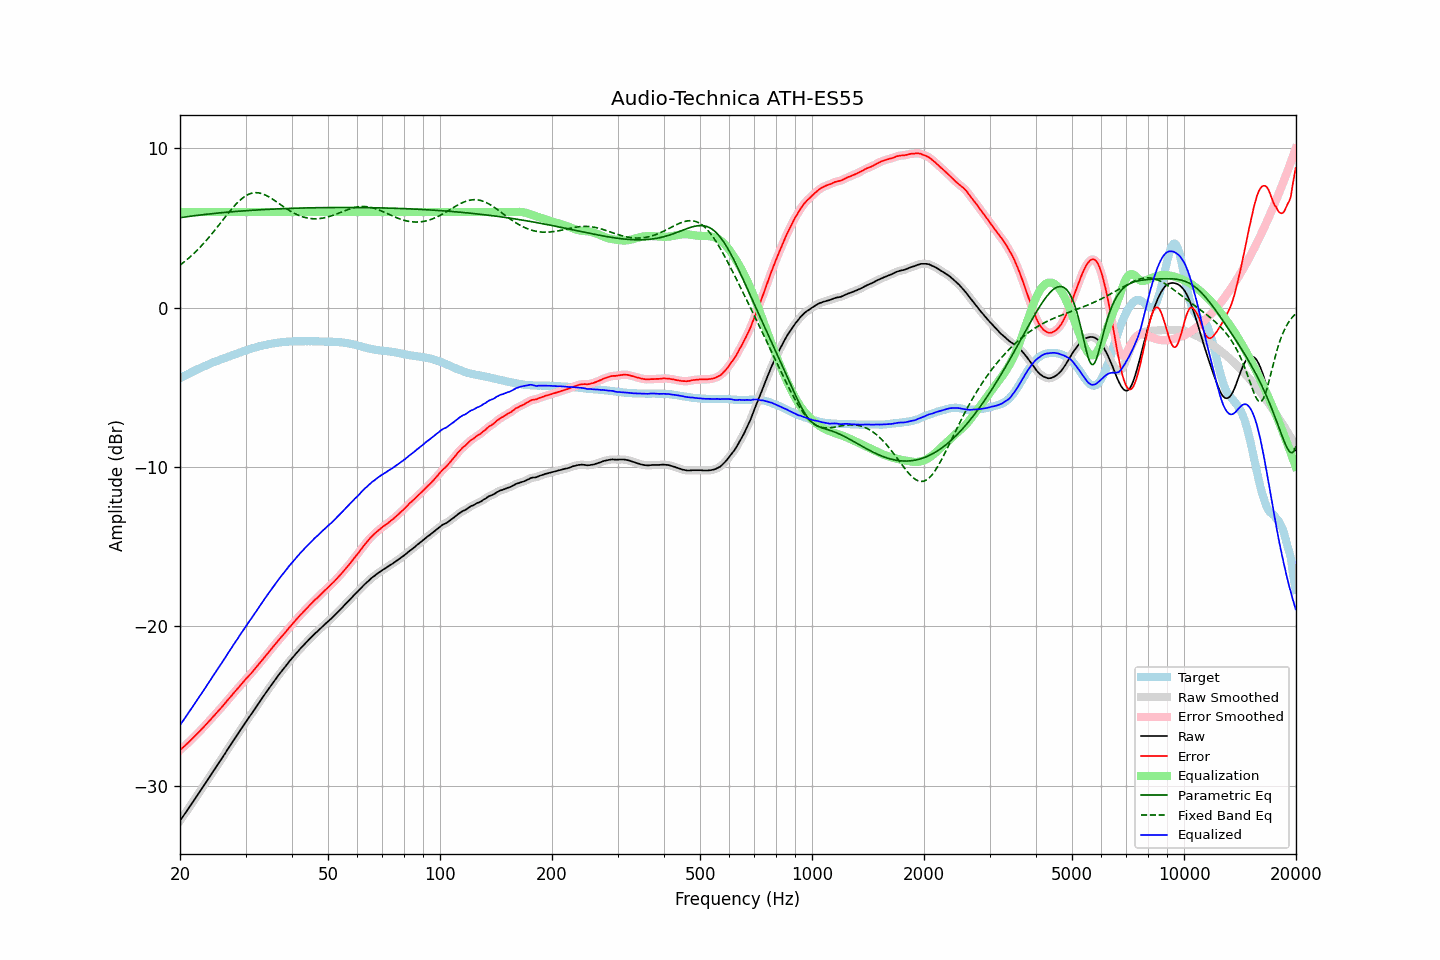

Source data for this figure (header and first rows):
frequency, raw, error, smoothed, error_smoothed, equalization, parametric_eq, fixed_band_eq, equalized_raw, equalized_smoothed, target
20.00, -32.20, -27.76, -32.20, -27.76, 6.00, 5.65, 2.67, -26.20, -26.20, -4.44
20.20, -32.05, -27.67, -32.05, -27.67, 6.00, 5.66, 2.75, -26.05, -26.05, -4.38
20.40, -31.91, -27.58, -31.91, -27.58, 6.00, 5.68, 2.82, -25.91, -25.91, -4.32
20.61, -31.76, -27.50, -31.76, -27.49, 6.00, 5.69, 2.90, -25.76, -25.76, -4.27
20.81, -31.61, -27.39, -31.61, -27.40, 6.00, 5.70, 2.99, -25.61, -25.61, -4.22
21.02, -31.47, -27.31, -31.47, -27.31, 6.00, 5.72, 3.07, -25.47, -25.47, -4.16
21.23, -31.32, -27.21, -31.32, -27.21, 6.00, 5.73, 3.16, -25.32, -25.32, -4.11
21.44, -31.17, -27.11, -31.17, -27.11, 6.00, 5.74, 3.25, -25.17, -25.17, -4.06
21.66, -31.02, -27.01, -31.02, -27.01, 6.00, 5.76, 3.34, -25.02, -25.02, -4.01
21.87, -30.87, -26.91, -30.87, -26.91, 6.00, 5.77, 3.44, -24.87, -24.87, -3.96
22.09, -30.72, -26.81, -30.72, -26.81, 6.00, 5.78, 3.54, -24.72, -24.72, -3.91
22.31, -30.57, -26.71, -30.57, -26.71, 6.00, 5.80, 3.64, -24.57, -24.57, -3.86
22.54, -30.42, -26.60, -30.42, -26.60, 6.00, 5.81, 3.74, -24.42, -24.42, -3.82
22.76, -30.27, -26.50, -30.27, -26.50, 6.00, 5.82, 3.84, -24.27, -24.27, -3.77
22.99, -30.12, -26.39, -30.12, -26.39, 6.00, 5.83, 3.95, -24.12, -24.12, -3.73
23.22, -29.97, -26.29, -29.97, -26.29, 6.00, 5.84, 4.06, -23.97, -23.97, -3.68
23.45, -29.81, -26.17, -29.81, -26.18, 6.00, 5.86, 4.18, -23.81, -23.81, -3.64
23.69, -29.66, -26.07, -29.66, -26.07, 6.00, 5.87, 4.29, -23.66, -23.66, -3.59
23.92, -29.51, -25.96, -29.51, -25.96, 6.00, 5.88, 4.41, -23.51, -23.51, -3.55
24.16, -29.36, -25.86, -29.36, -25.85, 6.00, 5.89, 4.53, -23.36, -23.36, -3.50
24.40, -29.20, -25.74, -29.20, -25.74, 6.00, 5.90, 4.65, -23.20, -23.20, -3.46
24.65, -29.05, -25.63, -29.05, -25.63, 6.00, 5.91, 4.78, -23.05, -23.05, -3.42
24.89, -28.90, -25.52, -28.89, -25.51, 6.00, 5.92, 4.90, -22.90, -22.89, -3.38
25.14, -28.74, -25.40, -28.74, -25.40, 6.00, 5.93, 5.03, -22.74, -22.74, -3.34
25.39, -28.59, -25.28, -28.59, -25.29, 6.00, 5.94, 5.16, -22.59, -22.59, -3.30
25.65, -28.44, -25.18, -28.44, -25.18, 6.00, 5.95, 5.29, -22.44, -22.44, -3.26
25.91, -28.29, -25.07, -28.29, -25.06, 6.00, 5.96, 5.42, -22.29, -22.29, -3.22
26.16, -28.13, -24.94, -28.13, -24.95, 6.00, 5.97, 5.54, -22.13, -22.13, -3.18
26.43, -27.98, -24.83, -27.98, -24.83, 6.00, 5.98, 5.67, -21.98, -21.98, -3.16
26.69, -27.82, -24.70, -27.82, -24.70, 6.00, 5.99, 5.80, -21.82, -21.82, -3.12
26.96, -27.66, -24.58, -27.67, -24.58, 6.00, 6.00, 5.93, -21.66, -21.67, -3.08
27.23, -27.51, -24.46, -27.51, -24.47, 6.00, 6.01, 6.05, -21.51, -21.51, -3.05
27.50, -27.36, -24.35, -27.36, -24.35, 6.00, 6.01, 6.17, -21.36, -21.36, -3.01
27.77, -27.20, -24.23, -27.20, -24.23, 6.00, 6.02, 6.29, -21.20, -21.20, -2.97
28.05, -27.05, -24.11, -27.05, -24.11, 6.00, 6.03, 6.40, -21.05, -21.05, -2.94
28.33, -26.90, -24.00, -26.90, -24.00, 6.00, 6.04, 6.51, -20.90, -20.90, -2.90
28.62, -26.75, -23.89, -26.75, -23.88, 6.00, 6.05, 6.61, -20.75, -20.75, -2.86
28.90, -26.59, -23.77, -26.59, -23.77, 6.00, 6.06, 6.71, -20.59, -20.59, -2.82
29.19, -26.44, -23.65, -26.44, -23.65, 6.00, 6.06, 6.80, -20.44, -20.44, -2.79
29.48, -26.29, -23.53, -26.28, -23.53, 6.00, 6.07, 6.88, -20.29, -20.28, -2.75
29.78, -26.13, -23.42, -26.13, -23.41, 6.00, 6.08, 6.96, -20.13, -20.13, -2.72
30.08, -25.98, -23.30, -25.98, -23.30, 6.00, 6.09, 7.02, -19.98, -19.98, -2.69
30.38, -25.84, -23.19, -25.84, -23.19, 6.00, 6.09, 7.08, -19.84, -19.84, -2.65
30.68, -25.70, -23.08, -25.70, -23.08, 6.00, 6.10, 7.13, -19.70, -19.70, -2.62
30.99, -25.56, -22.98, -25.56, -22.98, 6.00, 6.11, 7.16, -19.56, -19.56, -2.58
31.30, -25.41, -22.86, -25.41, -22.86, 6.00, 6.11, 7.19, -19.41, -19.41, -2.55
31.61, -25.26, -22.74, -25.26, -22.74, 6.00, 6.12, 7.21, -19.26, -19.26, -2.52
31.93, -25.11, -22.62, -25.11, -22.62, 6.00, 6.13, 7.21, -19.11, -19.11, -2.49
32.24, -24.97, -22.50, -24.97, -22.50, 6.00, 6.13, 7.21, -18.97, -18.97, -2.46
32.57, -24.82, -22.38, -24.82, -22.38, 6.00, 6.14, 7.20, -18.82, -18.82, -2.44
32.89, -24.67, -22.26, -24.67, -22.26, 6.00, 6.14, 7.18, -18.67, -18.67, -2.41
33.22, -24.52, -22.13, -24.52, -22.13, 6.00, 6.15, 7.15, -18.52, -18.52, -2.39
33.55, -24.37, -22.01, -24.37, -22.01, 6.00, 6.16, 7.12, -18.37, -18.37, -2.36
33.89, -24.23, -21.89, -24.23, -21.88, 6.00, 6.16, 7.07, -18.23, -18.23, -2.34
34.23, -24.08, -21.76, -24.08, -21.76, 6.00, 6.17, 7.02, -18.08, -18.08, -2.32
34.57, -23.94, -21.64, -23.94, -21.64, 6.00, 6.17, 6.97, -17.94, -17.94, -2.30
34.92, -23.79, -21.51, -23.79, -21.52, 6.00, 6.18, 6.91, -17.79, -17.79, -2.28
35.27, -23.65, -21.39, -23.65, -21.39, 6.00, 6.18, 6.85, -17.65, -17.65, -2.26
35.62, -23.51, -21.27, -23.51, -21.27, 6.00, 6.19, 6.78, -17.51, -17.51, -2.24
35.97, -23.37, -21.14, -23.37, -21.14, 6.00, 6.19, 6.71, -17.37, -17.37, -2.22
... 635 more rows
